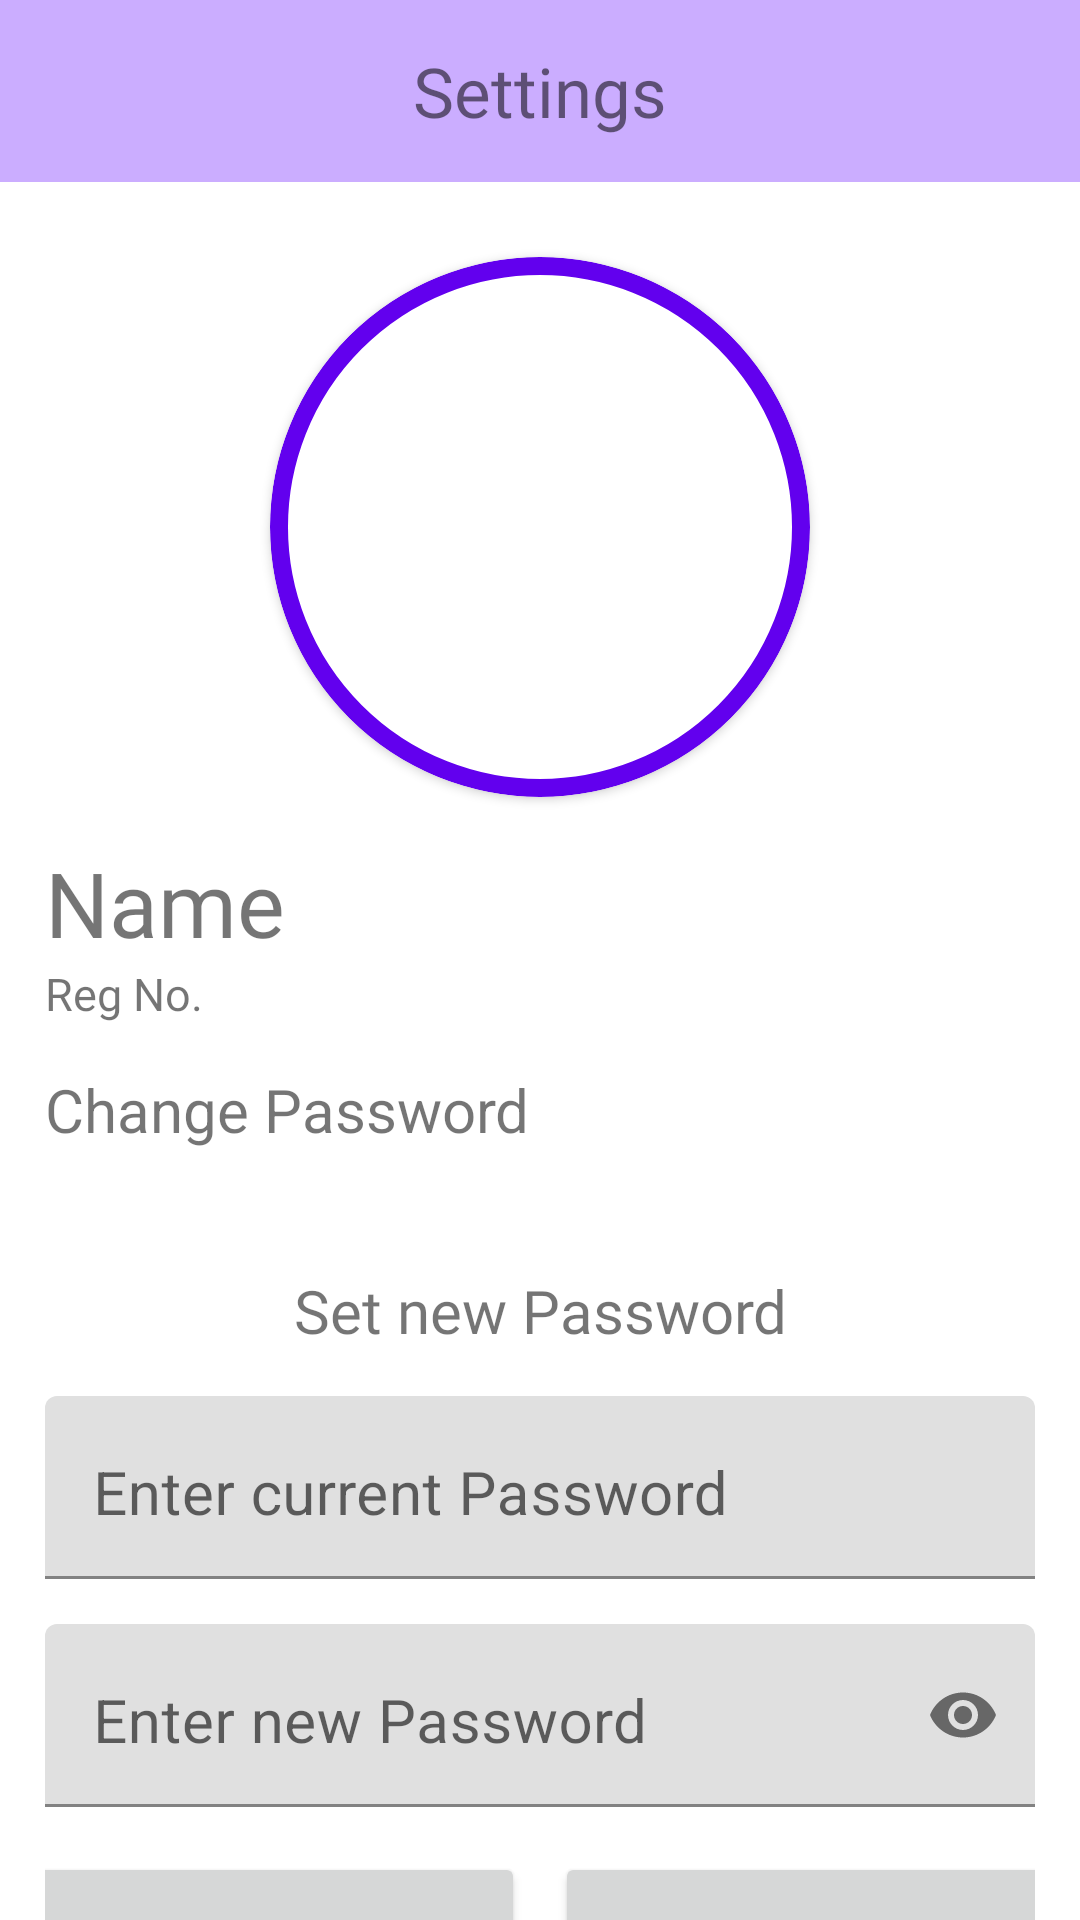

This screen was rendered from an Android layout file. Write that file and the resources it references.
<!-- AndroidManifest.xml: application theme Theme.MCA -->
<!-- res/layout/fragment_student_settings.xml -->
<?xml version="1.0" encoding="utf-8"?>
<LinearLayout xmlns:android="http://schemas.android.com/apk/res/android"
    xmlns:app="http://schemas.android.com/apk/res-auto"
    android:orientation="vertical"
    android:layout_width="match_parent"
    android:layout_height="match_parent">

    <TextView
        android:id="@+id/textView5"
        android:layout_width="match_parent"
        android:layout_height="wrap_content"
        android:fontFamily="@font/robotoblack"
        android:textSize="23dp"
        android:paddingTop="15dp"
        android:paddingBottom="15dp"
        android:background="#CBADFF"
        android:gravity="center"
        android:text="Settings" />

    <androidx.core.widget.NestedScrollView
        android:layout_width="match_parent"
        android:layout_height="wrap_content">

        <LinearLayout
            android:layout_width="match_parent"
            android:layout_height="match_parent"
            android:paddingLeft="15dp"
            android:paddingRight="15dp"
            android:orientation="vertical">

            <androidx.cardview.widget.CardView
                android:layout_marginTop="25dp"
                android:layout_width="180dp"
                android:layout_height="180dp"
                app:cardCornerRadius="90dp"
                android:foreground="@drawable/circular"
                android:layout_gravity="center">
                <ImageView
                    android:id="@+id/image"
                    android:layout_width="match_parent"
                    android:layout_height="match_parent"/>
            </androidx.cardview.widget.CardView>


            <TextView
                android:id="@+id/name"
                android:layout_width="match_parent"
                android:layout_height="wrap_content"
                android:layout_marginTop="15dp"
                android:textSize="30dp"
                android:gravity="left"
                android:fontFamily="@font/robotomedium"
                android:text="Name" />
            <TextView
                android:id="@+id/regno"
                android:layout_width="match_parent"
                android:layout_height="wrap_content"
                android:textSize="15dp"
                android:gravity="left"
                android:fontFamily="@font/robotomedium"
                android:text="Reg No." />

            <TextView
                android:id="@+id/change_password"
                android:layout_width="match_parent"
                android:layout_height="wrap_content"
                android:layout_marginTop="15dp"
                android:textSize="20dp"
                android:gravity="left"
                android:text="Change Password" />

            <LinearLayout
                android:id="@+id/new_password"
                android:layout_width="match_parent"
                android:layout_height="wrap_content"
                android:layout_marginTop="25dp"
                android:layout_marginBottom="25dp"
                android:orientation="vertical">

                <TextView
                    android:layout_width="match_parent"
                    android:layout_height="wrap_content"
                    android:layout_marginTop="15dp"
                    android:textSize="20dp"
                    android:gravity="center"
                    android:fontFamily="@font/robotomedium"
                    android:text="Set new Password" />

                <com.google.android.material.textfield.TextInputLayout
                    android:layout_width="match_parent"
                    android:layout_height="wrap_content"
                    android:layout_marginTop="15dp">

                    <EditText
                        android:id="@+id/password_txt"
                        android:layout_width="match_parent"
                        android:layout_height="wrap_content"
                        android:inputType="textPassword"
                        android:textSize="20dp"
                        android:gravity="left"
                        android:hint="Enter current Password" />

                </com.google.android.material.textfield.TextInputLayout>


                <com.google.android.material.textfield.TextInputLayout
                    android:layout_width="match_parent"
                    android:layout_height="wrap_content"
                    android:layout_marginTop="15dp"
                    android:layout_marginBottom="15dp"
                    app:passwordToggleEnabled="true">

                    <EditText
                        android:id="@+id/password_new"
                        android:layout_width="match_parent"
                        android:layout_height="wrap_content"
                        android:inputType="textPassword"
                        android:textSize="20dp"
                        android:gravity="left"
                        android:hint="Enter new Password" />

                </com.google.android.material.textfield.TextInputLayout>


                <LinearLayout
                    android:layout_width="match_parent"
                    android:layout_height="wrap_content"
                    android:orientation="horizontal"
                    android:gravity="center">
                    <Button
                        android:id="@+id/close_change_password"
                        android:layout_width="180dp"
                        android:layout_height="wrap_content"
                        android:layout_marginRight="5dp"
                        android:layout_gravity="center"
                        style="@style/button"
                        android:text="Close" />

                    <Button
                        android:id="@+id/confirm_change_password"
                        android:layout_width="180dp"
                        android:layout_height="wrap_content"
                        android:layout_marginLeft="5dp"
                        android:layout_gravity="center"
                        style="@style/button"
                        android:text="Change" />

                </LinearLayout>

            </LinearLayout>

            <TextView
                android:id="@+id/set_image"
                android:layout_width="match_parent"
                android:layout_height="wrap_content"
                android:layout_marginTop="15dp"
                android:textSize="20dp"
                android:gravity="left"
                android:text="Change Image" />

            <TextView
                android:id="@+id/about"
                android:layout_width="match_parent"
                android:layout_height="wrap_content"
                android:layout_marginTop="15dp"
                android:textSize="20dp"
                android:gravity="left"
                android:text="About" />

            <Button
                android:id="@+id/logout"
                android:layout_width="wrap_content"
                android:layout_height="wrap_content"
                android:layout_gravity="center"
                android:layout_marginTop="40dp"
                style="@style/button"
                android:text="Log out" />


        </LinearLayout>

    </androidx.core.widget.NestedScrollView>




</LinearLayout>
<!-- resources referenced by this layout -->
<resources>
  <!-- drawable circular (drawable) -->
  <?xml version="1.0" encoding="utf-8"?>
  <shape xmlns:android="http://schemas.android.com/apk/res/android"
      android:shape="oval">
      <solid android:color="@android:color/transparent"/>
      <stroke android:width="6dp" android:color="@color/purple_500"/>
  </shape>
  <style name="button">
          <item name="android:height">55dp</item>
          <item name="android:width">250dp</item>
      </style>
  <style name="Theme.MCA" parent="Theme.MaterialComponents.DayNight.NoActionBar">
          
          <item name="colorPrimary">@color/purple_500</item>
          <item name="colorPrimaryVariant">@color/purple_700</item>
          <item name="colorOnPrimary">@color/white</item>
          
          <item name="colorSecondary">@color/teal_200</item>
          <item name="colorSecondaryVariant">@color/teal_700</item>
          <item name="colorOnSecondary">@color/black</item>
          
          <item name="android:statusBarColor" tools:targetApi="l">?attr/colorPrimaryVariant</item>
          
      </style>
  <color name="purple_500">#FF6200EE</color>
  <color name="purple_700">#FF3700B3</color>
  <color name="white">#FFFFFFFF</color>
  <color name="teal_200">#FF03DAC5</color>
  <color name="teal_700">#FF018786</color>
  <color name="black">#FF000000</color>
</resources>
